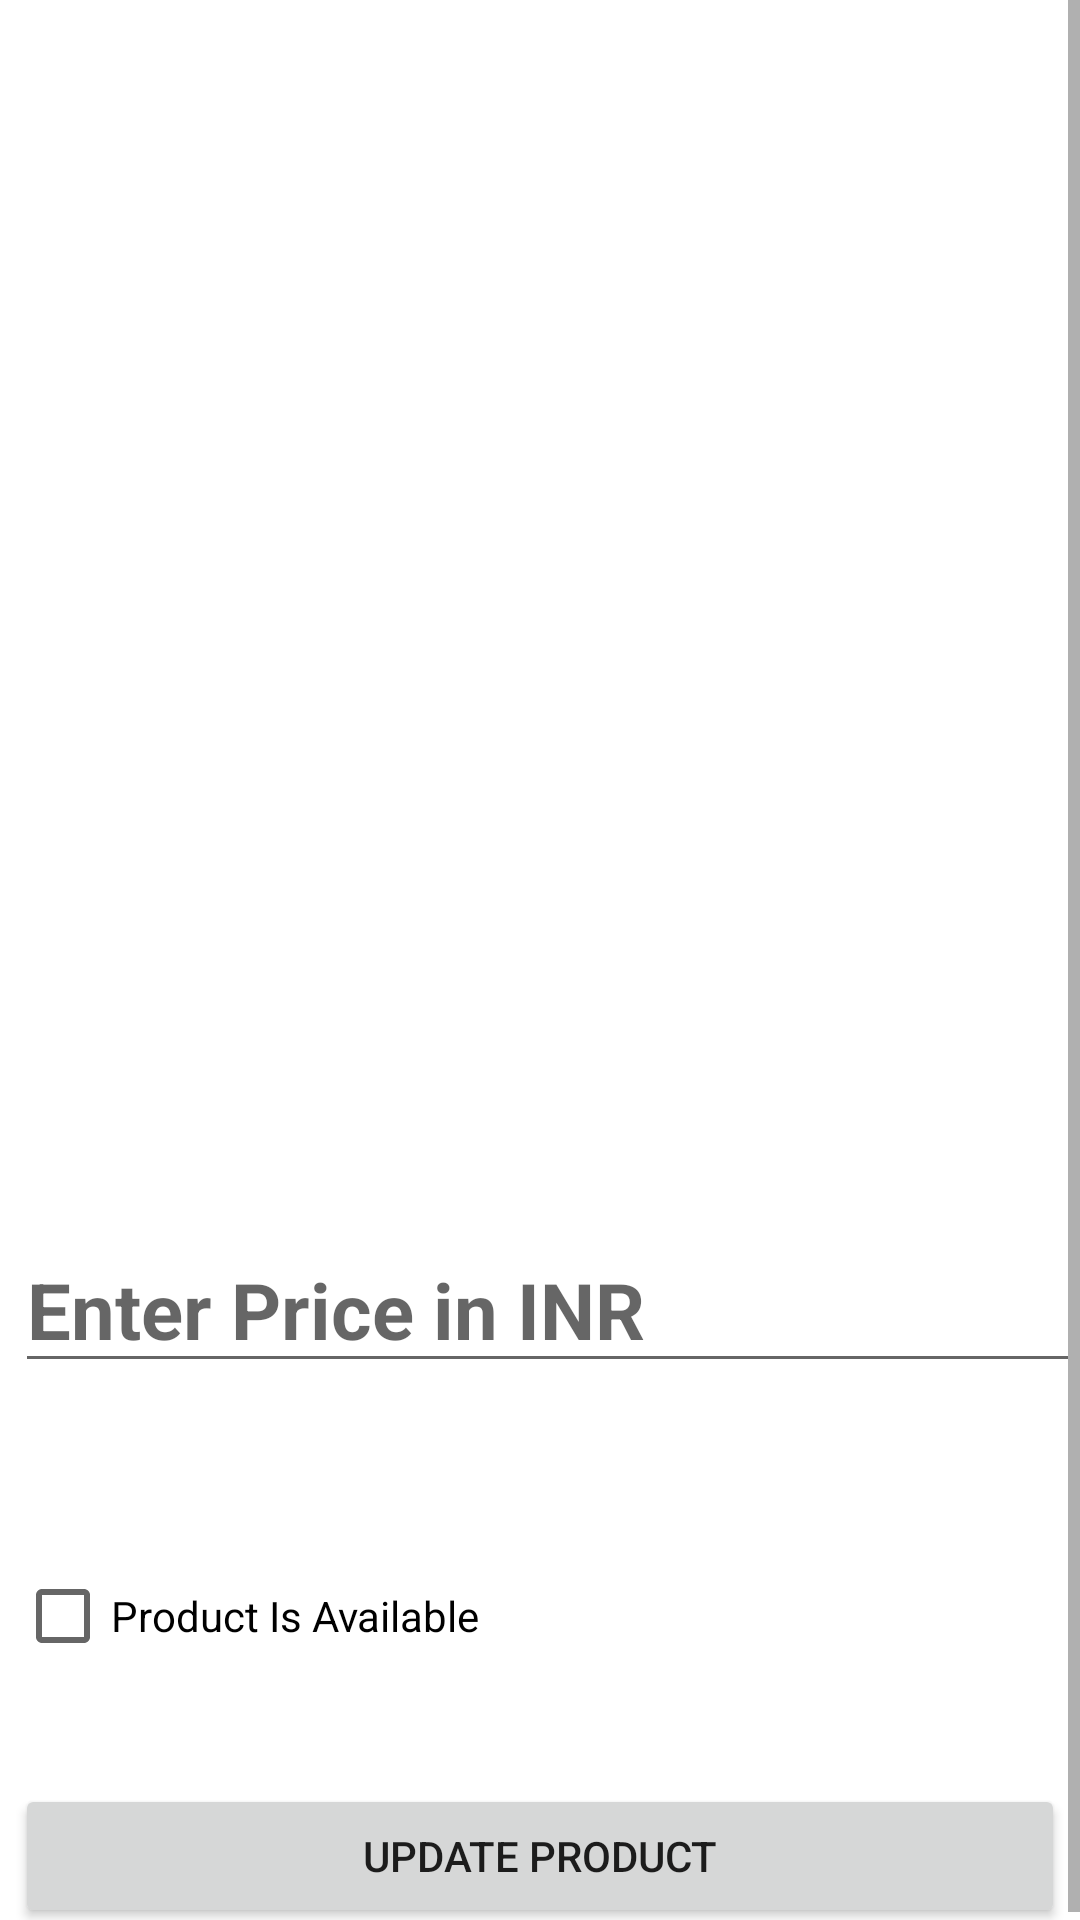

Layout XML and referenced resources for this Android screen:
<!-- AndroidManifest.xml: application theme Theme.RSHLNAdmin -->
<!-- res/layout/product_detail_fragment.xml -->
<?xml version="1.0" encoding="utf-8"?>
<layout xmlns:android="http://schemas.android.com/apk/res/android"
    xmlns:app="http://schemas.android.com/apk/res-auto"
    xmlns:tools="http://schemas.android.com/tools">

    <data>
    </data>

    <ScrollView
        android:layout_width="match_parent"
        android:layout_height="wrap_content">

        <androidx.constraintlayout.widget.ConstraintLayout
            android:layout_width="match_parent"
            android:layout_height="wrap_content"
            tools:context=".ui.productDetail.ProductDetailFragment">

            <ImageView
                android:id="@+id/product_image_in_detail"
                android:layout_width="350dp"
                android:layout_height="350dp"
                app:layout_constraintEnd_toEndOf="parent"
                app:layout_constraintStart_toStartOf="parent"
                app:layout_constraintTop_toTopOf="parent"
                tools:src="@tools:sample/avatars"/>

            <TextView
                android:id="@+id/product_name_in_detail"
                android:layout_width="0dp"
                android:layout_height="wrap_content"
                android:layout_marginTop="16dp"
                android:textSize="20sp"
                android:textStyle="bold"
                app:layout_constraintEnd_toEndOf="parent"
                app:layout_constraintStart_toStartOf="@id/product_image_in_detail"
                app:layout_constraintTop_toBottomOf="@id/product_image_in_detail"
                tools:text="Mi Power Bank"/>

            <EditText
                android:id="@+id/product_price_in_detail"
                android:layout_width="0dp"
                android:layout_height="wrap_content"
                android:layout_marginTop="16dp"
                android:hint="@string/enter_product_price_text"
                android:inputType="numberDecimal"
                android:textSize="26sp"
                android:textStyle="bold"
                app:layout_constraintEnd_toEndOf="parent"
                app:layout_constraintStart_toStartOf="@id/product_name_in_detail"
                app:layout_constraintTop_toBottomOf="@id/product_name_in_detail"
                tools:text="₹534"/>

            <TextView
                android:id="@+id/product_description_in_detail"
                android:layout_width="0dp"
                android:layout_height="wrap_content"
                android:layout_marginTop="16dp"
                android:textSize="16sp"
                app:layout_constraintEnd_toEndOf="parent"
                app:layout_constraintStart_toStartOf="@id/product_price_in_detail"
                app:layout_constraintTop_toBottomOf="@id/product_price_in_detail"
                tools:text="This is a very good power bank with fast charging available and also it has two types of cables provided in the box itself."/>

            <CheckBox
                android:id="@+id/is_product_available_in_detail"
                android:layout_width="0dp"
                android:layout_height="wrap_content"
                android:layout_marginTop="16dp"
                android:text="@string/is_product_available_text"
                app:layout_constraintEnd_toEndOf="parent"
                app:layout_constraintStart_toStartOf="@id/product_description_in_detail"
                app:layout_constraintTop_toBottomOf="@id/product_description_in_detail"/>

            <Button
                android:id="@+id/update_product_button"
                android:layout_width="0dp"
                android:layout_height="wrap_content"
                android:layout_marginTop="32dp"
                android:text="@string/update_product"
                app:layout_constraintEnd_toEndOf="@id/product_image_in_detail"
                app:layout_constraintStart_toStartOf="@id/is_product_available_in_detail"
                app:layout_constraintTop_toBottomOf="@id/is_product_available_in_detail" />

        </androidx.constraintlayout.widget.ConstraintLayout>


    </ScrollView>

</layout>
<!-- resources referenced by this layout -->
<resources>
  <string name="enter_product_price_text">Enter Price in INR</string>
  <string name="is_product_available_text">Product Is Available</string>
  <string name="update_product">Update Product</string>
  <style name="Theme.RSHLNAdmin" parent="Theme.MaterialComponents.DayNight.DarkActionBar">
          
          <item name="colorPrimary">@color/purple_500</item>
          <item name="colorPrimaryVariant">@color/purple_700</item>
          <item name="colorOnPrimary">@color/white</item>
          
          <item name="colorSecondary">@color/teal_200</item>
          <item name="colorSecondaryVariant">@color/teal_700</item>
          <item name="colorOnSecondary">@color/black</item>
          
          <item name="android:statusBarColor" tools:targetApi="l">?attr/colorPrimaryVariant</item>
          
      </style>
  <!-- not gathered from this repository: default colours our renderer supplied (Android Studio template values) -->
  <color name="purple_500">#FF6200EE</color>
  <color name="purple_700">#FF3700B3</color>
  <color name="teal_200">#FF03DAC5</color>
  <color name="teal_700">#FF018786</color>
  <color name="black">#FF000000</color>
  <color name="white">#FFFFFFFF</color>
</resources>
